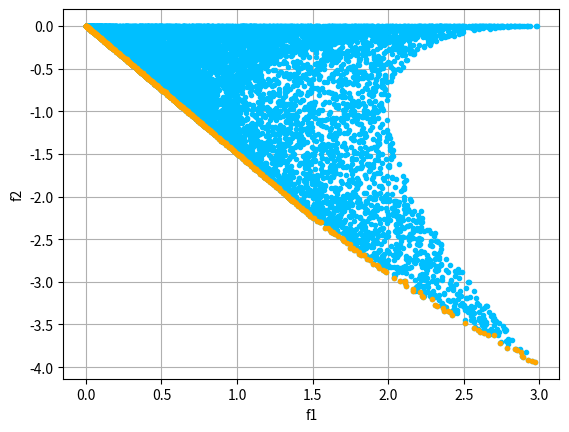

Reproduce this figure in Python.
import numpy as np
import matplotlib.pyplot as plt

BrTacaka = 10000

Tacka = np.random.uniform(-1.0, 1.0, (BrTacaka, 5))

for i in range(BrTacaka):
    Tacka[i][2] = 2*(Tacka[i][0]**2) + Tacka[i][1]**2
    Tacka[i][3] = -((Tacka[i][0] - Tacka[i][1])**2)
    Tacka[i][4] = 1

for i in range(BrTacaka):
    for j in range(BrTacaka):
        if Tacka[j][2] < Tacka[i][2] and Tacka[j][3] < Tacka[i][3]:
            Tacka[i][4] = 0
            break

plt.figure("Zadatak 11")
plt.xlabel("f1")
plt.ylabel("f2")
plt.grid()

for i in range(BrTacaka):
    plt.plot(Tacka[i][2], Tacka[i][3], color="deepskyblue", marker=".")

for i in range(BrTacaka):
    if Tacka[i][4] == 1:
        plt.plot(Tacka[i][2], Tacka[i][3], color='orange', marker=".")

plt.show()
